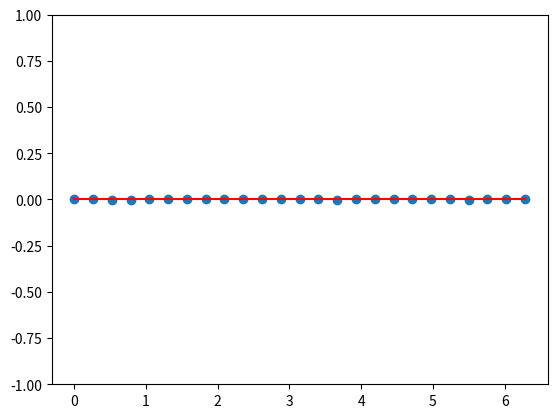
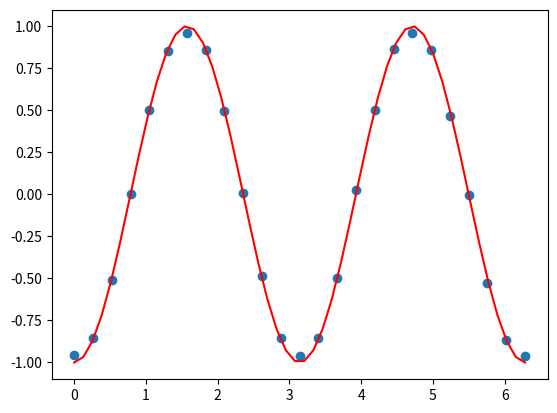
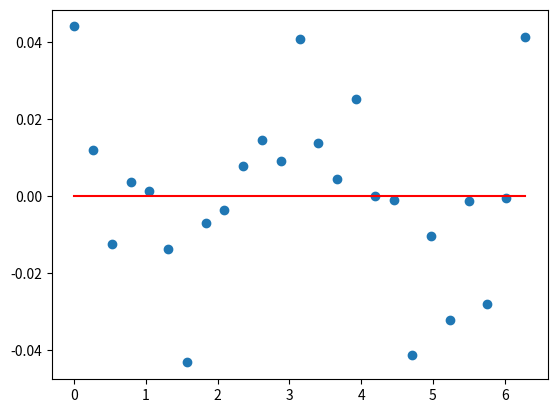

Here is the Python script that generated these plots, in order:
import numpy as np
import numpy.random as rd
import matplotlib.pyplot as plt

#seeding
rd.seed(3517)

#parameters
T=int(1e3) #time span of an experiment
W=1 #time condition
repetitions=int(1) # rep of the experiment for the statistics
datapoints=25 #amount of data points

#Function that simulates the emission of two particles
def source(M): 
    eta=rd.uniform(0,2*np.pi,M) #random angle, this is the only parameter needed to describe the singlet state
    return eta

def electro_optic_modulator(M,eta,a,a_,b=0,b_=0): #here we use a_ instead of a'
    #random setting of the modulators
    A_1=rd.choice([-1,1],M) 

    #output angles after entering the modulator
    angle_1 = eta - (a*(1+A_1)/2    +   a_*(1-A_1)/2) 
    angle_2 = eta + np.pi/2

    return angle_1,angle_2,A_1

def beamsplitter(M,angle):
    r=rd.uniform(0,1,M)
    r_=rd.uniform(0,1,M)
    t=T*r_*np.sin(2*angle)**4
    return (r<=np.cos(angle)**2)*2 - np.ones(M), t


def Experiment(M=int(1e6),a=np.pi/2,a_=-np.pi/2):
    eta=source(M)

    alpha_1,alpha_2,A_1=electro_optic_modulator(M,eta,a,a_)

    x_1,t_1=beamsplitter(M,alpha_1)
    x_2,t_2=beamsplitter(M,alpha_2)
    
    return x_1,t_1,A_1,x_2,t_2


#processing data
def Compute_coincidence(x_1,t_1,A_1,x_2,t_2):

    pp = np.sum(np.where((x_1 == 1) & (x_2 == 1) & (abs(t_1-t_2) < W) & (A_1 == 1), 1, 0))

    pm = np.sum(np.where((x_1 == 1) & (x_2 == -1) & (abs(t_1-t_2) < W) & (A_1 == 1), 1, 0))

    mp = np.sum(np.where((x_1 == -1) & (x_2 == 1) & (abs(t_1-t_2) < W) & (A_1 == 1), 1, 0))

    mm = np.sum(np.where((x_1 == -1) & (x_2 == -1) & (abs(t_1-t_2) < W) & (A_1 == 1), 1, 0))

    E1=(pp+pm-mp-mm)/(pp+pm+mp+mm)

    E2= (pp+mp-pm-mm)/(pp+pm+mp+mm)

    E12= (pp+mm-pm-mp)/(pp+pm+mp+mm)

    return E1,E2,E12

angles=np.linspace(0,2*np.pi,datapoints)
x=np.linspace(0,2*np.pi)
E1=np.zeros(datapoints)
E2=np.zeros(datapoints)
E12=np.zeros(datapoints)

for i,angle in enumerate(angles):
    for j in range(repetitions):
        x_1,t_1,A_1,x_2,t_2=Experiment(a=angle,a_=angle-np.pi/2)
        m,n,p=Compute_coincidence(x_1,t_1,A_1,x_2,t_2)
        E1[i] +=m/repetitions
        E2[i] +=n/repetitions
        E12[i] +=p/repetitions

plt.figure()
plt.scatter(angles,E1*E2)
plt.plot(x,-np.cos(2*x)*0,color="red")
plt.ylim(-1,1)



plt.figure()
plt.scatter(angles,E12)
plt.plot(x,-np.cos(2*x),color="red")

plt.figure()
plt.scatter(angles,E12+np.cos(2*angles))
plt.plot(x,np.cos(2*x)*0,color="red")